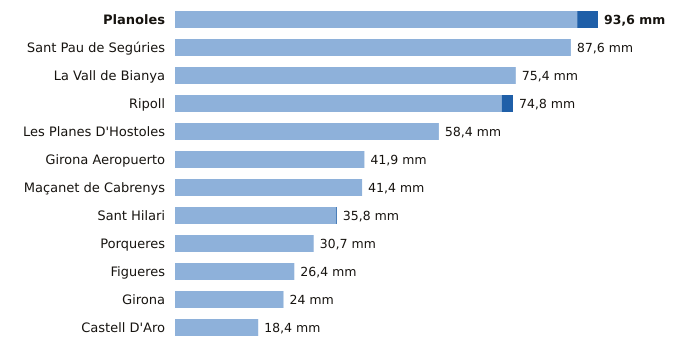

The table this chart was drawn from, first rows:
estacion, provincia, indicativo, mm_6_dias_anteriores, mm_hoy, mm_7_dias, horas_de_hoy
Planoles, Girona, 0320I, 89.0, 4.6, 93.6, 2
Sant Pau de Segúries, Girona, 0312X, 87.6, 0.0, 87.6, 1
La Vall de Bianya, Girona, 0394X, 75.4, 0.0, 75.4, 2
Ripoll, Girona, 0324A, 72.3, 2.5, 74.8, 2
Les Planes D'Hostoles, Girona, 0360X, 58.4, 0.0, 58.4, 2
Girona Aeropuerto, Girona, 0367, 41.9, 0.0, 41.9, 2
Maçanet de Cabrenys, Girona, 0413A, 41.4, 0.0, 41.4, 1
Sant Hilari, Girona, 0363X, 35.6, 0.2, 35.8, 1
Porqueres, Girona, 0372C, 30.7, 0.0, 30.7, 2
Figueres, Girona, 0429X, 26.4, 0.0, 26.4, 2
Girona, Girona, 0370E, 24.0, 0.0, 24.0, 2
Castell D'Aro, Girona, 0284X, 18.4, 0.0, 18.4, 1
